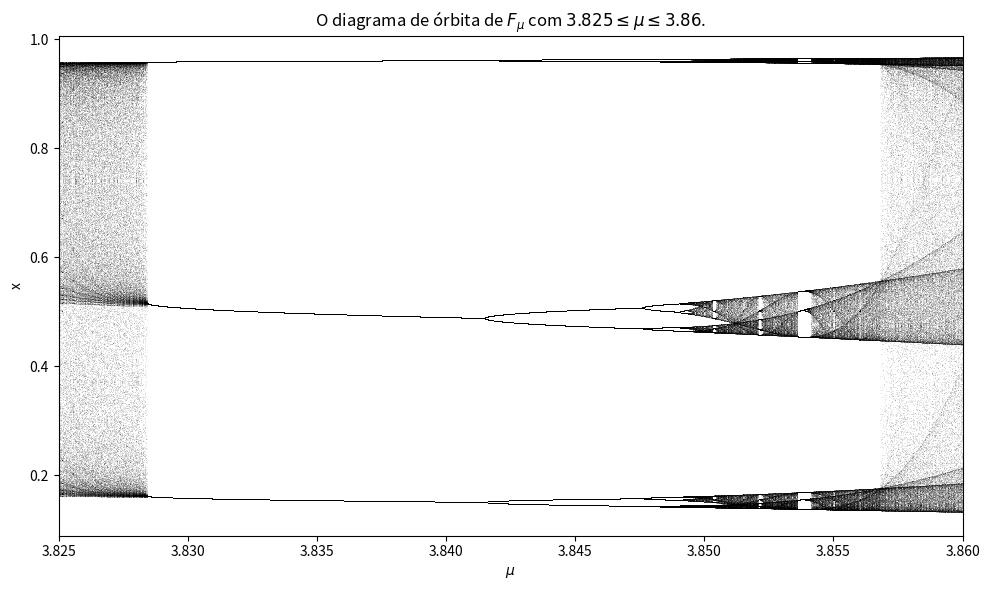

The script that saved this image:
import numpy as np
import matplotlib.pyplot as plt

#Dados Iniciais
n_pontos = 3000
mu = np.linspace(3.825, 3.86, n_pontos)
total_iteracoes = 2000
iteracoes_finais = 300

# Condição inicial de x
x = 1e-5 * np.ones(n_pontos)

# Configuração da figura
plt.figure(figsize=(10, 6))

# Cálculo iterativo da função
for i in range(total_iteracoes):
    x = mu * x * (1 - x)
    
    # Plota apenas os últimos valores
    if i >= (total_iteracoes - iteracoes_finais):
        plt.plot(mu, x, ',k', alpha=0.1)

# Configurações do gráfico
plt.xlim(3.825, 3.86)
plt.title(r"O diagrama de órbita de $F_\mu$ com $3.825 \leq \mu \leq 3.86$.")
plt.xlabel(r"$\mu$")
plt.ylabel("x")
plt.tight_layout()

# Exibição
plt.show()
